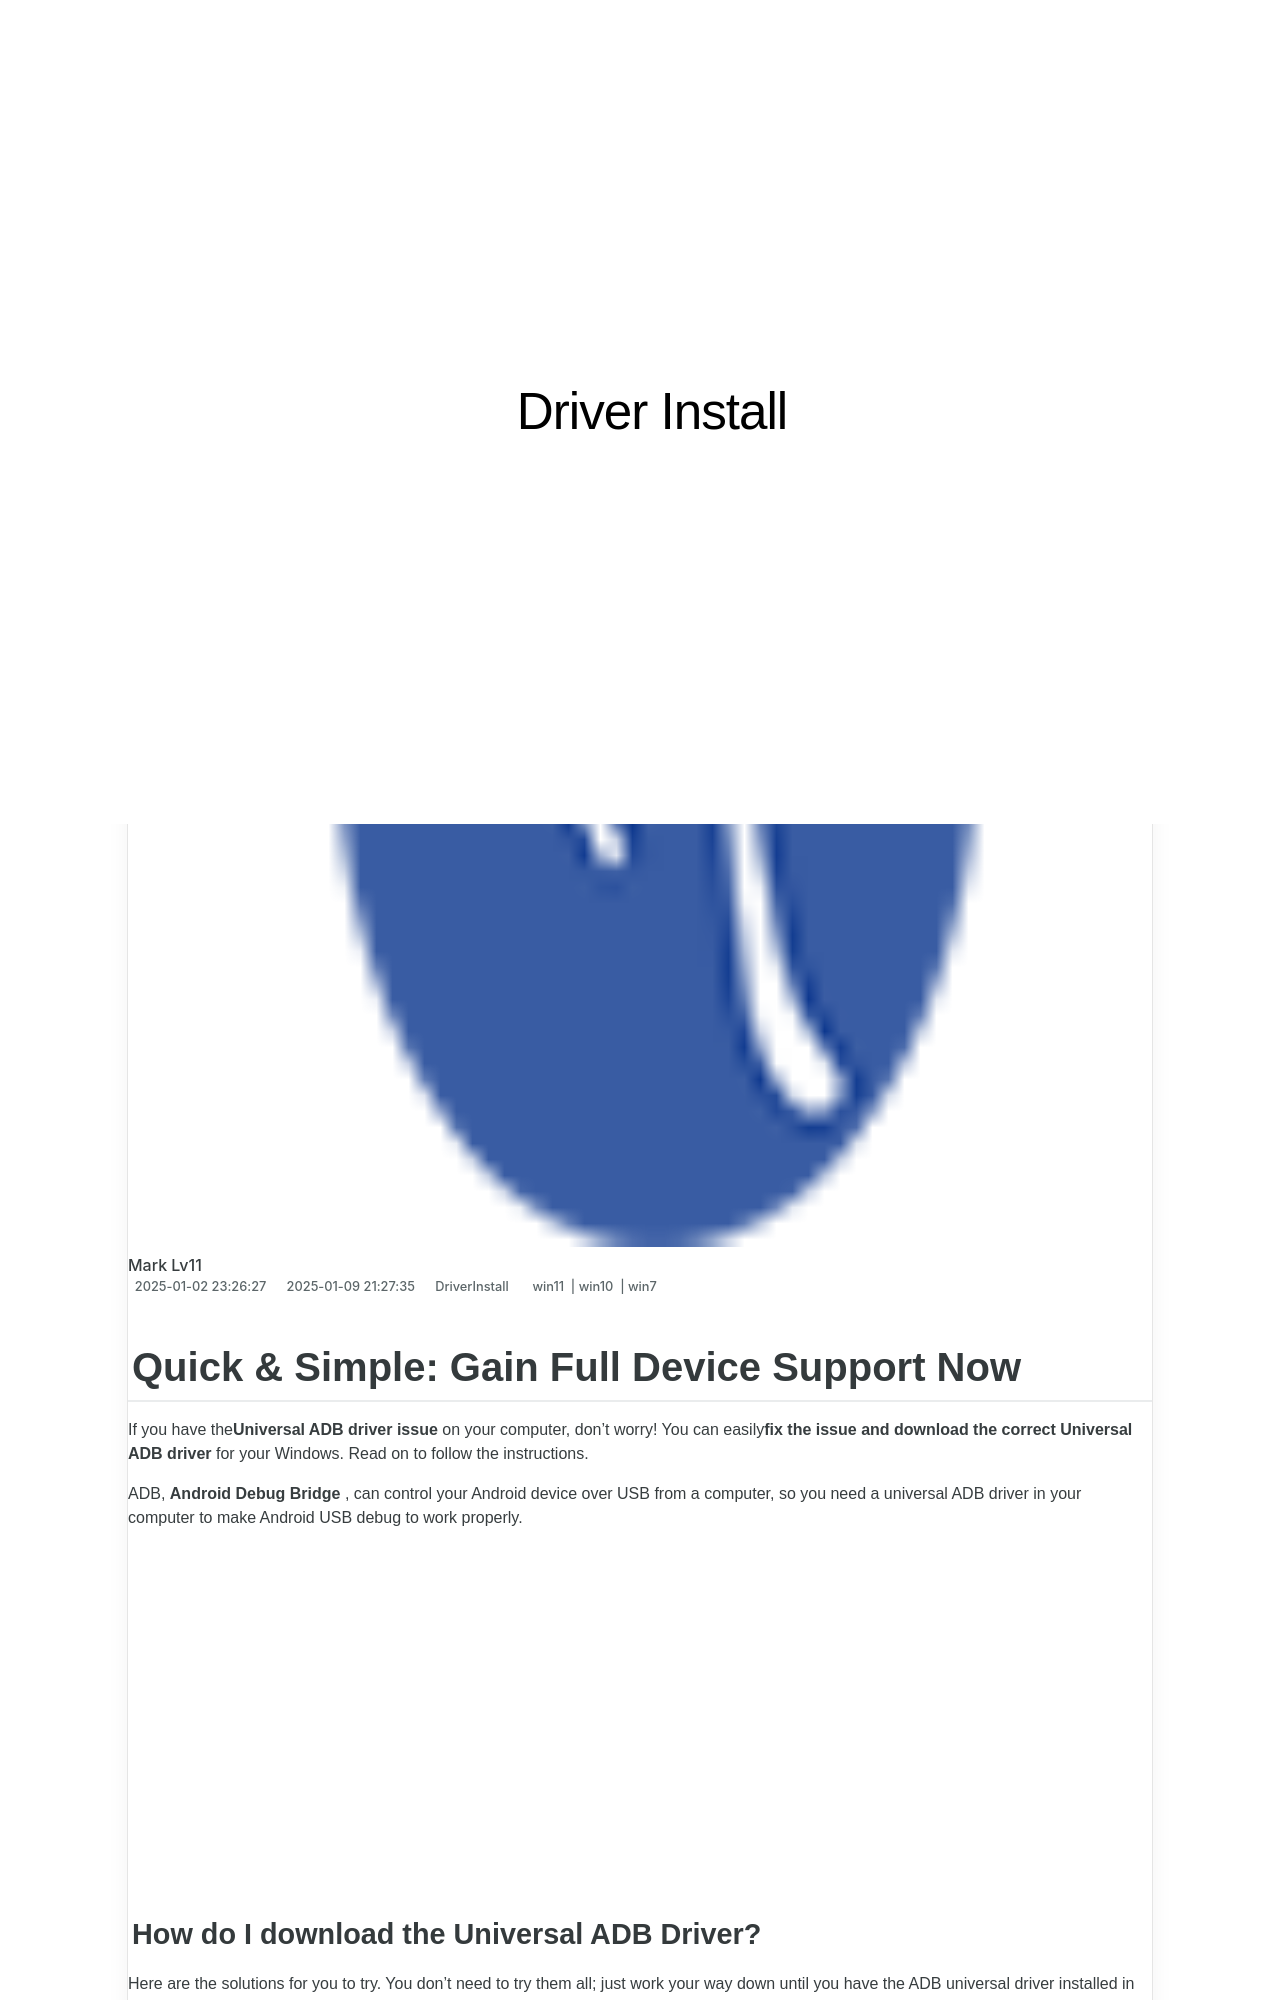

repository: techidaily/site-driver-install · page: quick-and-simple-gain-full-device-support-now/index.html · generator: jekyll

---
title: "Quick & Simple: Gain Full Device Support Now!"
date: 2025-01-02T23:26:27.876Z
updated: 2025-01-09T21:27:35.461Z
tags:
  - win11
  - win10
  - win7
categories:
  - DriverInstall
description: "This Article Describes Quick & Simple: Gain Full Device Support Now!"
excerpt: "This Article Describes Quick & Simple: Gain Full Device Support Now!"
keywords: Quick Device Integration,Simplified Full Device Support,Immediate Full System Access,Efficient Device Compatibility,Fast Complete System Setup,Direct Device Connectivity,Streamlined Hardware Support
thumbnail: https://thmb.techidaily.com/f308ec8a50cc9a493046d8e6543aebbcad8cb9f6d5b3eda7f842ca1c1e275bb8.png
---

## Quick & Simple: Gain Full Device Support Now

 If you have the**Universal ADB driver issue** on your computer, don’t worry! You can easily**fix the issue and download the correct Universal ADB driver** for your Windows. Read on to follow the instructions.

 ADB, **Android Debug Bridge** , can control your Android device over USB from a computer, so you need a universal ADB driver in your computer to make Android USB debug to work properly.

<!-- affiliate ads begin -->
<iframe width="560" height="315" src="https://www.youtube.com/embed/YB7Ou4-iKVM?si=7Fq8iUwI8voccMLx" title="YouTube video player" frameborder="0" allow="accelerometer; autoplay; clipboard-write; encrypted-media; gyroscope; picture-in-picture; web-share" referrerpolicy="strict-origin-when-cross-origin" allowfullscreen></iframe>
<!-- affiliate ads end -->

### How do I download the Universal ADB Driver?

 Here are the solutions for you to try. You don’t need to try them all; just work your way down until you have the ADB universal driver installed in Windows.

1. [**Manually download the Universal ADB driver**](#Solution1)
2. [**Automatically download the Universal ADB driver**](#Solution2)

**Note** : All the screenshots shown below are from Windows 10, but the fixes apply to Windows 8 & 7 as well.
